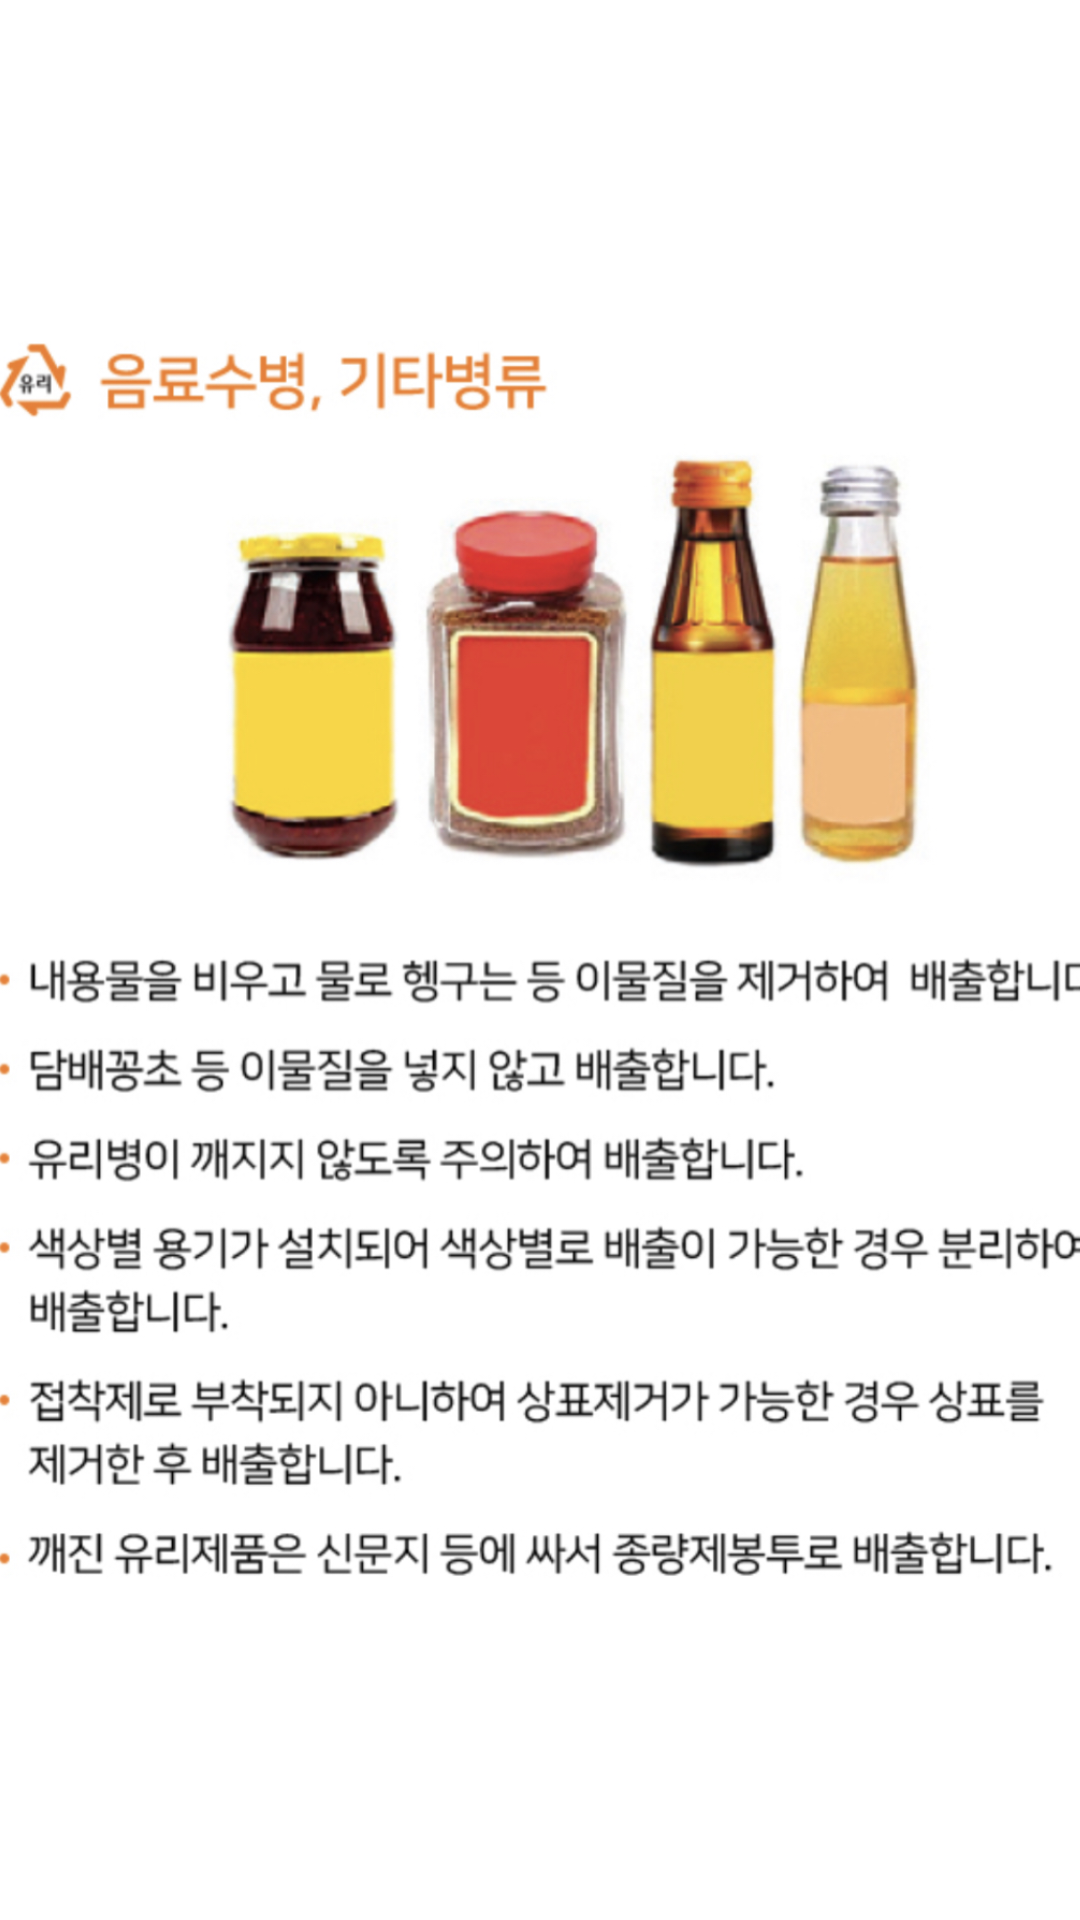

Produce the Android XML layout that renders to this screen, including the resource entries it uses.
<!-- AndroidManifest.xml: application theme Theme.MyApplication -->
<!-- res/layout/trash_glass.xml -->
<?xml version="1.0" encoding="utf-8"?>

<androidx.constraintlayout.widget.ConstraintLayout xmlns:android="http://schemas.android.com/apk/res/android"
    xmlns:app="http://schemas.android.com/apk/res-auto"
    xmlns:tools="http://schemas.android.com/tools"
    android:layout_width="match_parent"
    android:layout_height="match_parent"
    android:orientation="vertical">

    <ImageView
        android:id="@+id/imageView5"
        android:layout_width="422dp"
        android:layout_height="648dp"
        app:layout_constraintBottom_toBottomOf="parent"
        app:layout_constraintEnd_toEndOf="parent"
        app:layout_constraintHorizontal_bias="0.333"
        app:layout_constraintStart_toStartOf="parent"
        app:layout_constraintTop_toTopOf="parent"
        app:layout_constraintVertical_bias="0.041"
        app:srcCompat="@drawable/glass" />
</androidx.constraintlayout.widget.ConstraintLayout>
<!-- resources referenced by this layout -->
<resources>
  <!-- drawable glass: jpg bitmap (drawable, 420806 bytes) -->
  <style name="Theme.MyApplication" parent="Theme.MaterialComponents.DayNight.DarkActionBar">
          
          <item name="colorPrimary">@color/purple_700</item>
          <item name="colorPrimaryVariant">@color/purple_200</item>
          <item name="colorOnPrimary">@color/purple_500</item>
          
          <item name="colorSecondary">@color/teal_200</item>
          <item name="colorSecondaryVariant">@color/teal_700</item>
          <item name="colorOnSecondary">@color/black</item>
          
          <item name="android:statusBarColor">?attr/colorPrimaryVariant</item>
          
      </style>
  <color name="purple_700">#79B670</color>
  <color name="purple_200">#438C36</color>
  <color name="purple_500">#2E7820</color>
  <color name="teal_200">#FF03DAC5</color>
  <color name="teal_700">#FF018786</color>
  <color name="black">#FF000000</color>
</resources>
